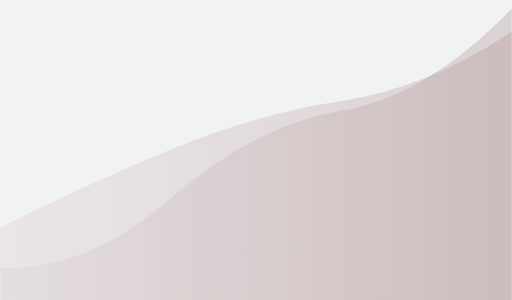
t = 0.00 s
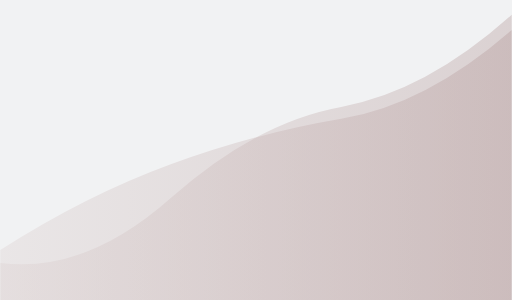
t = 1.67 s
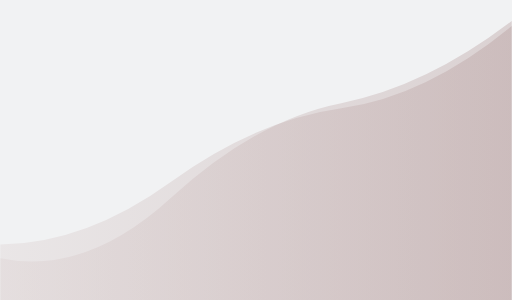
t = 3.33 s
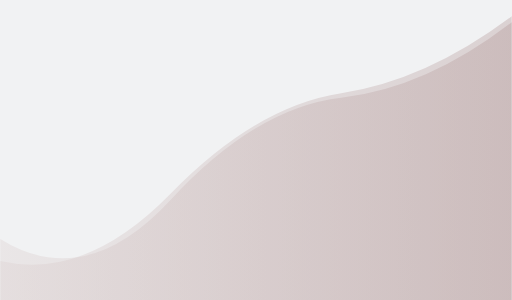
t = 5.00 s
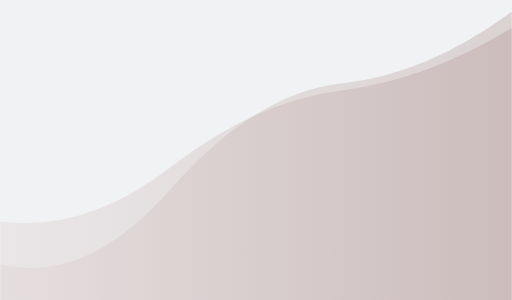
t = 6.67 s
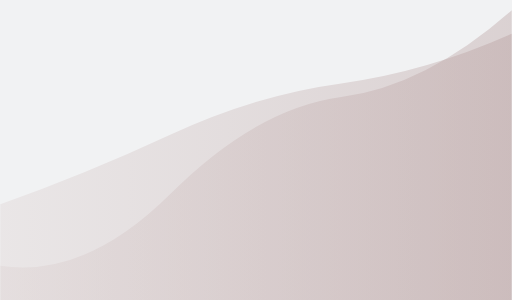
t = 8.34 s

The animated SVG that drew these frames (rendered in a browser with its animation timeline set to each time). Animation: 2 SMIL elements (animate=2); one cycle of 10.00 s, repeats indefinitely.

<?xml version="1.0" encoding="UTF-8" standalone="no"?>
<!DOCTYPE svg PUBLIC "-//W3C//DTD SVG 20010904//EN"
              "http://www.w3.org/TR/2001/REC-SVG-20010904/DTD/svg10.dtd">

<svg xmlns="http://www.w3.org/2000/svg" xmlns:xlink="http://www.w3.org/1999/xlink" style="background:#f1f2f3;" width="100%" height="100%" preserveAspectRatio="xMidYMid" viewBox="0 0 1362 799">
<g transform="translate(681,399.5) scale(-1, -1) translate(-681,-399.5)"><linearGradient id="lg-0.2991269224278339" x1="0" x2="1" y1="0" y2="0">

  <stop stop-color="#B19595" offset="0"></stop>
  <stop stop-color="#dcd0d0" offset="1"></stop>
</linearGradient><path d="" fill="url(#lg-0.2991269224278339)" opacity="0.35">
  <animate attributeName="d" dur="10s" repeatCount="indefinite" keyTimes="0;0.333;0.667;1" calcmod="spline" keySplines="0.2 0 0.2 1;0.2 0 0.2 1;0.2 0 0.2 1" begin="0s" values="M0 0L 0 775.9941266853073Q 227 541.6245905360392  454 504.34397346443916T 908 271.32599029993906T 1362 85.94609309400937L 1362 0 Z;M0 0L 0 742.9849575128412Q 227 569.3208674379636  454 524.2668925737307T 908 271.51830506079165T 1362 111.27226031167947L 1362 0 Z;M0 0L 0 767.9235070115284Q 227 600.7822446623202  454 576.7868082792339T 908 295.42339536859214T 1362 96.1548165695267L 1362 0 Z;M0 0L 0 775.9941266853073Q 227 541.6245905360392  454 504.34397346443916T 908 271.32599029993906T 1362 85.94609309400937L 1362 0 Z"></animate>
</path><path d="" fill="url(#lg-0.2991269224278339)" opacity="0.35">
  <animate attributeName="d" dur="10s" repeatCount="indefinite" keyTimes="0;0.333;0.667;1" calcmod="spline" keySplines="0.2 0 0.2 1;0.2 0 0.2 1;0.2 0 0.2 1" begin="-5s" values="M0 0L 0 739.9992057928071Q 227 564.7150377060374  454 538.8332423554224T 908 267.0622749448979T 1362 162.71019532064804L 1362 0 Z;M0 0L 0 708.9194594773837Q 227 607.587937965384  454 576.9711199007555T 908 440.9028837465183T 1362 255.17918517009588L 1362 0 Z;M0 0L 0 719.2630087805184Q 227 520.6641813564952  454 482.45871428047747T 908 361.2879110180648T 1362 132.7517276559414L 1362 0 Z;M0 0L 0 739.9992057928071Q 227 564.7150377060374  454 538.8332423554224T 908 267.0622749448979T 1362 162.71019532064804L 1362 0 Z"></animate>
</path></g>
</svg>
